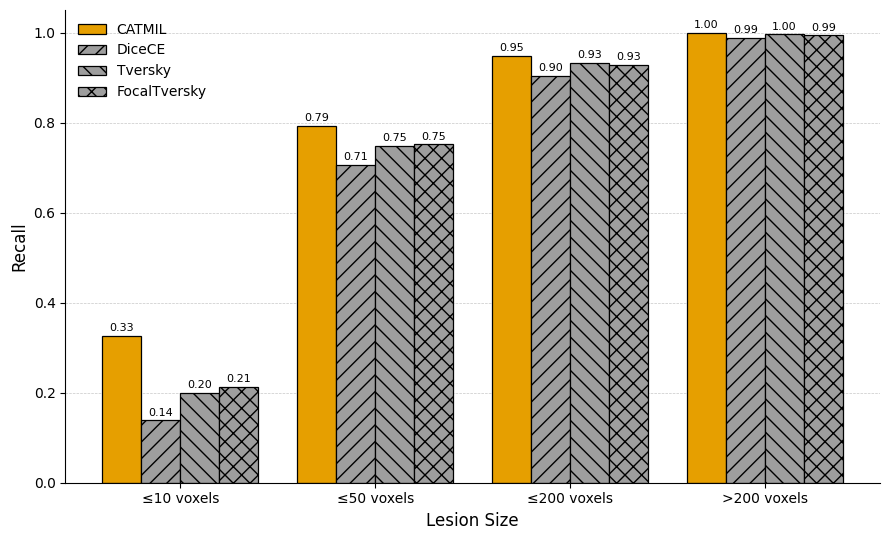

Source code (Python):
import matplotlib.pyplot as plt
import numpy as np

from matplotlib import rcParams

# Use Times font
rcParams["font.family"] = "serif"
rcParams["font.serif"] = ["Times New Roman"]
rcParams["axes.titleweight"] = "bold"
rcParams["axes.labelweight"] = "normal"

# Data
sizes = ["≤10 voxels", "≤50 voxels", "≤200 voxels", ">200 voxels"]

models = {
    "CATMIL":        [0.325924, 0.792450, 0.948488, 1.000000],
    "DiceCE":        [0.138272, 0.705382, 0.903844, 0.987498],
    "Tversky":       [0.200000, 0.747554, 0.932450, 0.995832],
    "FocalTversky":  [0.212346, 0.751288, 0.928144, 0.993750],
}

x = np.arange(len(sizes))
width = 0.2

fig, ax = plt.subplots(figsize=(9, 5.5))

# Colorblind-safe palette (CATMIL highlighted)
color_map = {
    "CATMIL": "#E69F00",   # highlight orange
    "DiceCE": "#9E9E9E",   # gray
    "Tversky": "#9E9E9E",
    "FocalTversky": "#9E9E9E",
}

hatch_map = {
    "CATMIL": None,
    "DiceCE": "//",
    "Tversky": "\\\\",
    "FocalTversky": "xx",
}

for i, (model, values) in enumerate(models.items()):
    bars = ax.bar(
        x + (i - 1.5) * width,
        values,
        width,
        label=model,
        color=color_map[model],
        edgecolor="black",
        linewidth=0.9,
    )
    # Apply hatch patterns for grayscale robustness
    if hatch_map[model] is not None:
        for bar in bars:
            bar.set_hatch(hatch_map[model])

# Labels and formatting
ax.set_xticks(x)
ax.set_xticklabels(sizes)
ax.set_ylabel("Recall", fontsize=12)
ax.set_xlabel("Lesion Size", fontsize=12)

ax.set_ylim(0, 1.05)
ax.grid(axis="y", linestyle="--", linewidth=0.5, alpha=0.7)
ax.set_axisbelow(True)
ax.spines["top"].set_visible(False)
ax.spines["right"].set_visible(False)
ax.legend(frameon=False, fontsize=10)

# Value labels
for container in ax.containers:
    ax.bar_label(container, fmt="%.2f", fontsize=8, padding=2)

# Improve layout
plt.tight_layout()

# Save figure
plt.savefig("fn_recall_by_size.jpeg", dpi=720, format="jpeg")
